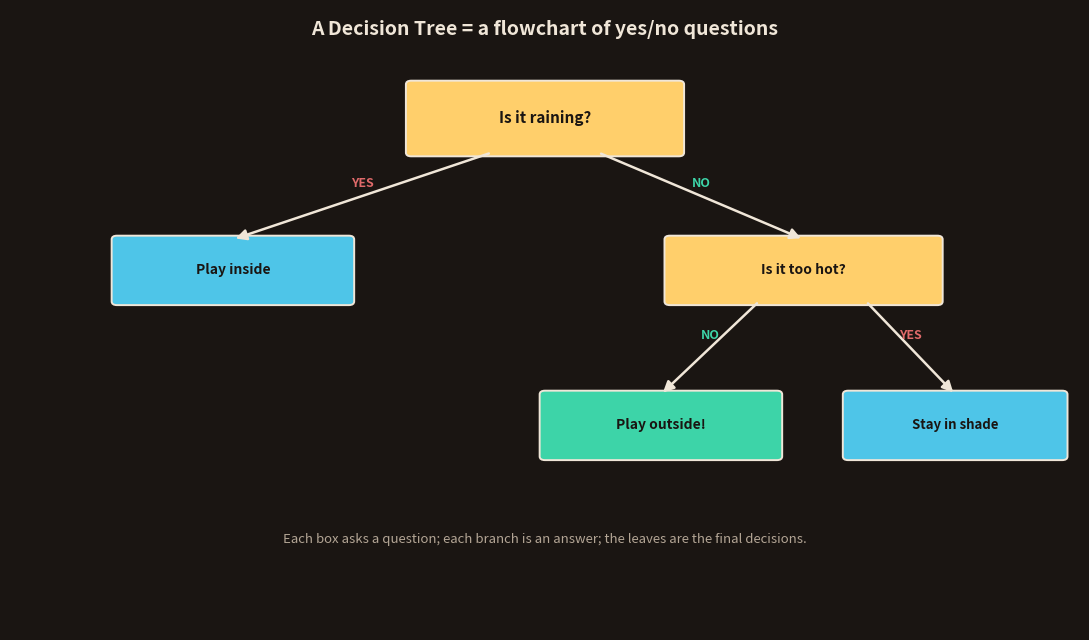

Python code for this plot: (Note: this script raises an exception after producing the figure.)
import matplotlib; matplotlib.use('Agg')
import matplotlib.pyplot as plt
from matplotlib.patches import FancyBboxPatch, FancyArrowPatch
BG='#1a1512'; CARD='#241d18'; FG='#f0e6d8'; SAF='#FF7A3D'; TEAL='#4EC5E8'; GRN='#3dd4a8'; YEL='#FFCF6B'; GOLD='#E0B265'; MUT='#b3a595'; RED='#e06a6a'
plt.rcParams.update({'text.color':FG})

def box(ax,x,y,w,h,txt,c,tc='#1a1512',fs=10):
    ax.add_patch(FancyBboxPatch((x,y),w,h,boxstyle="round,pad=0.06",fc=c,ec=FG,lw=1.4))
    ax.text(x+w/2,y+h/2,txt,ha='center',va='center',color=tc,fontsize=fs,fontweight='bold')
def arr(ax,x1,y1,x2,y2,label='',lc=MUT):
    ax.add_patch(FancyArrowPatch((x1,y1),(x2,y2),arrowstyle='-|>',mutation_scale=16,lw=1.8,color=FG))
    if label: ax.text((x1+x2)/2,(y1+y2)/2+0.15,label,ha='center',fontsize=9,color=lc,fontweight='bold')

# IMG 1: a decision tree = 20 questions (should I play outside?)
fig,ax=plt.subplots(figsize=(11,6.5)); ax.set_xlim(0,12); ax.set_ylim(0,10); ax.axis('off'); fig.patch.set_facecolor(BG)
ax.text(6,9.6,'A Decision Tree = a flowchart of yes/no questions',ha='center',fontsize=14,fontweight='bold',color=FG)
box(ax,4.5,7.7,3,1.1,'Is it raining?',YEL,fs=11)
box(ax,1.2,5.3,2.6,1.0,'Play inside',TEAL,fs=10)          # rain=yes
box(ax,7.4,5.3,3.0,1.0,'Is it too hot?',YEL,fs=10)        # rain=no
box(ax,6.0,2.8,2.6,1.0,'Play outside!',GRN,fs=10)         # hot=no
box(ax,9.4,2.8,2.4,1.0,'Stay in shade',TEAL,fs=9.5)       # hot=yes
arr(ax,5.4,7.7,2.5,6.3,'YES',RED); arr(ax,6.6,7.7,8.9,6.3,'NO',GRN)
arr(ax,8.4,5.3,7.3,3.8,'NO',GRN); arr(ax,9.6,5.3,10.6,3.8,'YES',RED)
ax.text(6,1.4,'Each box asks a question; each branch is an answer; the leaves are the final decisions.',ha='center',fontsize=9.5,color=MUT,style='italic')
plt.tight_layout(); plt.savefig('topics/02-machine-learning/images/19-decision-tree.png',dpi=150,facecolor=BG,bbox_inches='tight'); plt.close()

# IMG 2: how the tree PICKS the best question (split that separates classes)
fig,axes=plt.subplots(1,2,figsize=(11,4.4)); fig.patch.set_facecolor(BG)
import numpy as np; np.random.seed(2)
for ax,title,good in [(axes[0],'BAD split\n(mixes both types)',False),(axes[1],'GOOD split\n(separates cleanly)',True)]:
    ax.set_facecolor(CARD)
    for s in ax.spines.values(): s.set_color('#3a2f26')
    # two classes
    a=np.random.rand(20,2); b=np.random.rand(20,2)
    if good:
        a[:,0]=a[:,0]*0.45; b[:,0]=0.55+b[:,0]*0.45
    ax.scatter(a[:,0],a[:,1],c=SAF,s=70,edgecolor=FG,label='Spam')
    ax.scatter(b[:,0],b[:,1],c=TEAL,s=70,edgecolor=FG,label='Not spam')
    ax.axvline(0.5,color=YEL,ls='--',lw=2)
    ax.set_title(title,fontsize=11,fontweight='bold',color=(GRN if good else RED))
    ax.set_xticks([]); ax.set_yticks([])
    if good: ax.legend(fontsize=8,facecolor=CARD,edgecolor='#3a2f26',labelcolor=FG,loc='upper center')
plt.tight_layout(); plt.savefig('topics/02-machine-learning/images/20-best-split.png',dpi=150,facecolor=BG,bbox_inches='tight'); plt.close()

# IMG 3: overfitting — a tree grown too deep
fig,ax=plt.subplots(figsize=(10,3.8)); ax.set_xlim(0,12); ax.set_ylim(0,5); ax.axis('off'); fig.patch.set_facecolor(BG)
ax.text(6,4.6,'Trees can grow TOO deep (memorising, not learning)',ha='center',fontsize=13,fontweight='bold',color=FG)
box(ax,0.5,2.0,3.3,1.3,'Shallow tree\nsimple rules',GRN,fs=10)
box(ax,4.6,2.0,3.0,1.3,'Just right\ngeneralises',TEAL,fs=10)
box(ax,8.4,2.0,3.3,1.3,'Too deep\nmemorises data',RED,tc=FG,fs=10)
ax.text(2.15,1.3,'underfit',ha='center',color=MUT,fontsize=9,style='italic')
ax.text(10.05,1.3,'overfit',ha='center',color=MUT,fontsize=9,style='italic')
ax.text(6,0.5,'A tree with too many questions memorises the training data and fails on new data. Fix: limit its depth.',ha='center',fontsize=9.5,color=MUT,style='italic')
plt.tight_layout(); plt.savefig('topics/02-machine-learning/images/21-tree-overfit.png',dpi=150,facecolor=BG,bbox_inches='tight'); plt.close()
print("day7 images generated")
